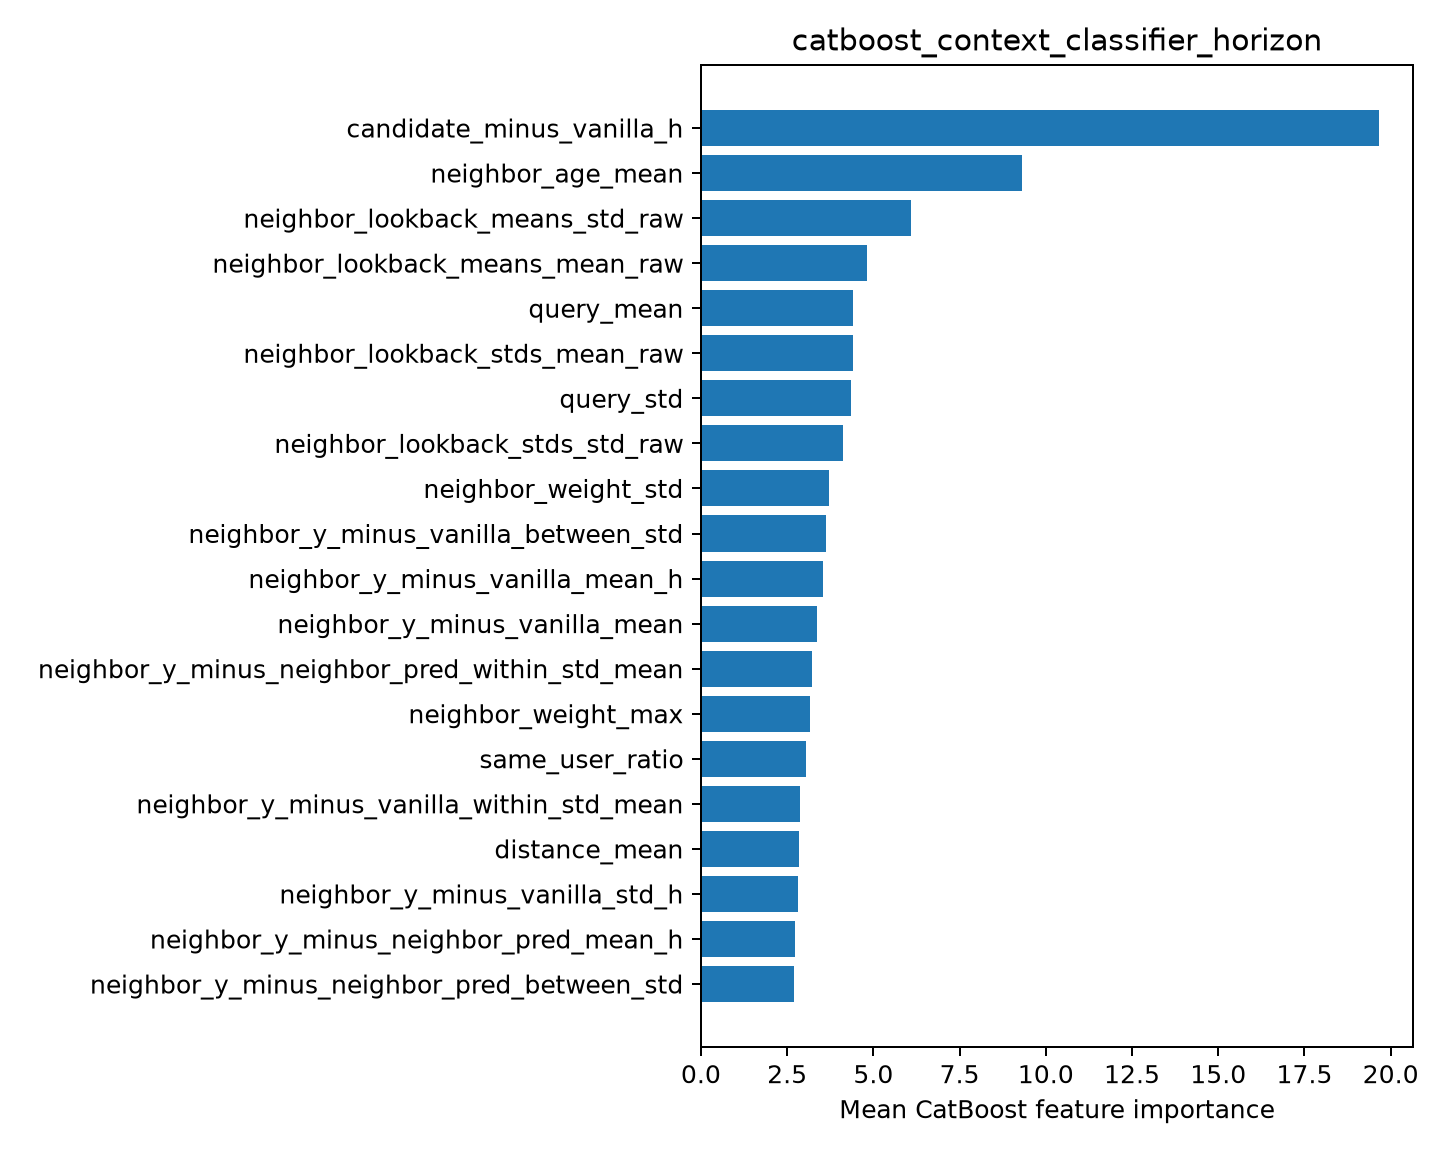

The data file committed next to this chart (first rows):
feature, importance
candidate_minus_vanilla_h, 19.66
neighbor_age_mean, 9.297
neighbor_lookback_means_std_raw, 6.082
neighbor_lookback_means_mean_raw, 4.801
query_mean, 4.421
neighbor_lookback_stds_mean_raw, 4.418
query_std, 4.342
neighbor_lookback_stds_std_raw, 4.113
neighbor_weight_std, 3.71
neighbor_y_minus_vanilla_between_std, 3.615
neighbor_y_minus_vanilla_mean_h, 3.547
neighbor_y_minus_vanilla_mean, 3.368
neighbor_y_minus_neighbor_pred_within_st…, 3.234
neighbor_weight_max, 3.155
same_user_ratio, 3.059
neighbor_y_minus_vanilla_within_std_mean, 2.88
distance_mean, 2.832
neighbor_y_minus_vanilla_std_h, 2.816
neighbor_y_minus_neighbor_pred_mean_h, 2.729
neighbor_y_minus_neighbor_pred_between_s…, 2.697
